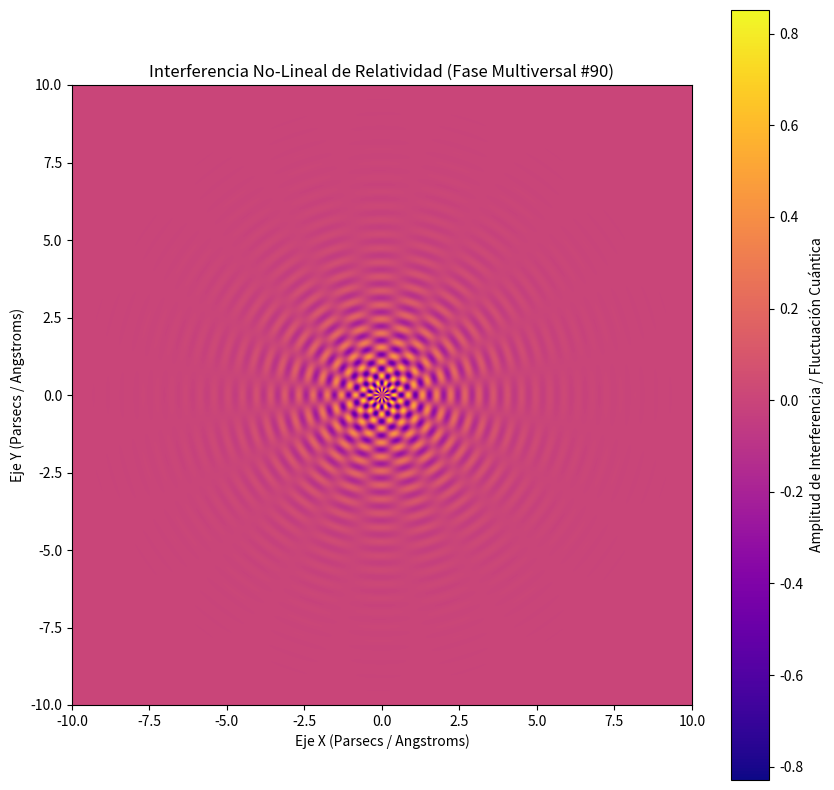

Write the Python code that produced this figure.
%matplotlib inline
# Simulación Multiversal: Relatividad - Variante 90
import numpy as np
import matplotlib.pyplot as plt

# Parámetros Físicos No-Lineales
omega_1 = 13.728
omega_2 = 9.921
lambda_decay = 0.65
phase_shift = 2.42

x = np.linspace(-10, 10, 800)
y = np.linspace(-10, 10, 800)
X, Y = np.meshgrid(x, y)

# Dinámica de Fluidos / Campos Tensor-Escalares (Fase Multiversal)
R = np.sqrt(X**2 + Y**2) + 1e-5
Z = (np.sin(omega_1 * R + phase_shift) * np.cos(omega_2 * np.arctan2(Y, X))) * np.exp(-lambda_decay * R)

plt.figure(figsize=(10, 10))
plt.imshow(Z, cmap='plasma', extent=[-10, 10, -10, 10], origin='lower')
plt.colorbar(label='Amplitud de Interferencia / Fluctuación Cuántica')
plt.title(r'Interferencia No-Lineal de Relatividad (Fase Multiversal #90)')
plt.xlabel('Eje X (Parsecs / Angstroms)')
plt.ylabel('Eje Y (Parsecs / Angstroms)')
plt.show()
